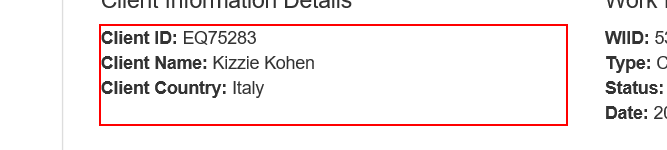
Workflow: get client info

Step 1: get-text from the paragraph
